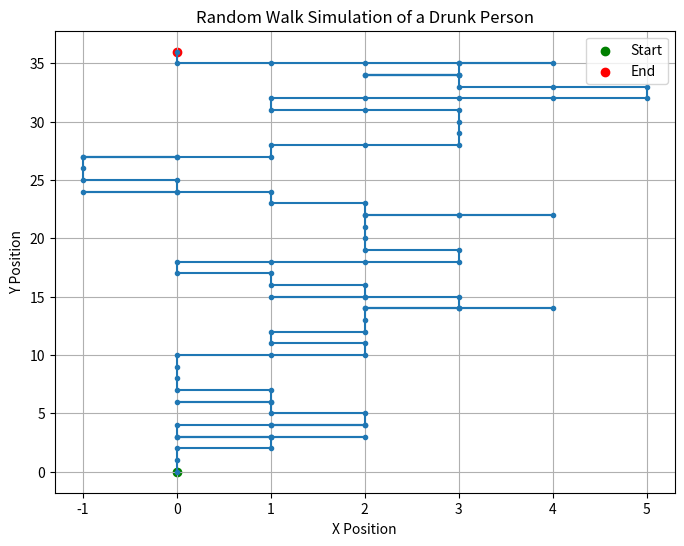

The matplotlib source for this figure:
import random
import matplotlib.pyplot as plt

Steps = 100

x = 0
y = 0

X_positions = [x]
Y_positions = [y]

for i in range(Steps):
    direction = random.choice(["Left", "Right", "Straight"])

    if direction == "Left":
        x = x - 1
    elif direction == "Right":
        x = x + 1
    else:
        y = y + 1

    X_positions.append(x)
    Y_positions.append(y)

plt.figure(figsize=(8, 6))

plt.plot(X_positions, Y_positions, marker='o', markersize=3)

plt.scatter(X_positions[0], Y_positions[0],
            color='green', label='Start')

plt.scatter(X_positions[-1], Y_positions[-1],
            color='red', label='End')

plt.title("Random Walk Simulation of a Drunk Person")
plt.xlabel("X Position")
plt.ylabel("Y Position")
plt.grid(True)
plt.legend()

plt.show()
